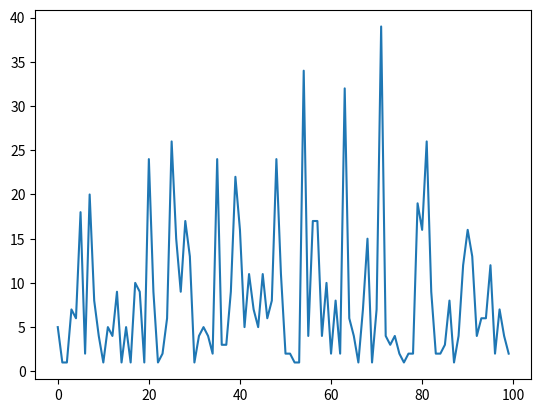

Reproduce this figure in Python.
'''
BNK มี 44 คน แต่ละคนมี photo set 3 ใบ (รูปทั้งหมด 132 แบบ)
1 ซองมี 5 ใบ ไม่ซ้ำ
เรา main 1 คน (3 ใบ) ต้องซื้อกี่ซองถึงได้คนที่เรา main 1 ใบ
'''
import numpy as np
import matplotlib.pyplot as plt
arr = []
for i in range(100):
    count = 1
    photoset = list(range(132))
    np.random.shuffle(photoset)
    while (0 in photoset[0:5] or 1 in photoset[0:5] or 2 in photoset[0:5]) == False:
        count += 1
        np.random.shuffle(photoset)
    arr.append(count)
print(sum(arr)/(i+1))
plt.plot(arr)
plt.show()